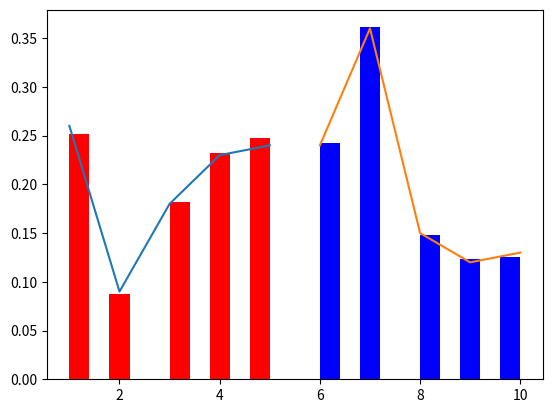

This figure's Python source:
from scipy.stats import rv_discrete
import numpy as np
import matplotlib.pyplot as plt
import math
import random
import sys
import csv
from matplotlib import cm
from random import random
from scipy import integrate
from scipy import stats

def generate_dsv(x, y, P):
    n, m = len(x), len(y)
    q = [sum(P[:, i]) for i in range(n)]
    Fx = [sum(q[:k + 1]) for k in range(n)]

    x_i = 0
    e = random()
    while e > Fx[x_i]:
        x_i += 1

    Fy = [sum(P[:k + 1, x_i]) for k in range(m)]

    y_i = 0
    e = random() * max(Fy)
    while e > Fy[y_i]:
        y_i += 1

    return x[x_i], y[y_i]


x = [1, 2, 3, 4, 5]
y = [6, 7, 8, 9, 10]

n = len(x)
m = len(y)

P = np.array(
    [[0.05, 0.01, 0.05, 0.03, 0.10],
     [0.09, 0.03, 0.06, 0.14, 0.04],
     [0.05, 0.01, 0.03, 0.01, 0.05],
     [0.03, 0.01, 0.01, 0.03, 0.04],
     [0.04, 0.03, 0.03, 0.02, 0.01]])

print("Сумма элементов матрицы: ", np.sum(P))
if round(np.sum(P), 3) != 1.000:
    print("Матрица распределения ДСВ задана неверно! Дальнейшая работа невозможна")
    sys.exit()


N = 10000

x_values = []
y_values = []

for _ in range(N):
    _x, _y = generate_dsv(x, y, P)
    x_values.append(_x)
    y_values.append(_y)

p_x = [sum(P[:, i]) for i in range(n)]
p_y = [sum(P[j, :]) for j in range(m)]


p_x_imp = [x_values.count(_x) / N for _x in x]
p_y_imp = [y_values.count(_y) / N for _y in y]

print(f"{p_x}\n{p_x_imp}\n")
print(f"{p_y}\n{p_y_imp}\n")

def independence(P, p_x, p_y):
    for i in range(len(p_x)):
        for j in range(len(p_y)):
            if P[i][j] != p_x[i] * p_y[j]:
                print('X, Y зависимы')
                print(f'{P[i][j]} != {p_x[i]*p_y[j]}')
                return
    print('X, Y независимы')

independence(P, p_x, p_y)

p_yx = np.copy(P)
for i in range(n):
    for j in range(m):
        p_yx[j, i] /= p_x[i]

print("P(Y|X)\n", p_yx)

p_xy = np.copy(P)
for i in range(n):
    for j in range(m):
        p_xy[j, i] /= p_y[j]

print("P(X|Y)\n", p_xy)

plt.hist(x_values, weights=[1/N]*N, color="red")
plt.plot(x, p_x)
plt.hist(y_values, weights=[1/N]*N, color="blue")
plt.plot(y, p_y)
plt.show()

alpha = 0.99

def stat_mean(x):
    return sum(x) / len(x)

def stat_variance(x, mean):
    return sum((_x - mean) ** 2 for _x in x) / len(x)

def stat_correlation(x, y, Mx, My):
    numerator = sum((_x - Mx) * (_y - My) for _x, _y in zip(x, y))
    sum_x2 = sum((_x - Mx) ** 2 for _x in x)
    sum_y2 = sum((_y - My) ** 2 for _y in y)
    return numerator / np.sqrt(sum_x2 * sum_y2)

def discrete_mean(x, p_x):
    return sum([x[i] * p_x[i] for i in range(len(x))])

def discrete_variate(x, p_x, M):
    return sum([(x[i] ** 2) * p_x[i] for i in range(len(x))]) - M ** 2

#Стандартное отклонение
def sem(x, s2):
    return np.sqrt(s2 / len(x))

# Исправленная выборочная дисперсия
def s2(x, Mx):
    return sum((_x - Mx) ** 2 for _x in x) / (len(x) - 1)

def ci_mean(x, alpha):
    m = stat_mean(x)
    se = sem(x, s2(x, m))
    return m - alpha * se, m + alpha * se

def ci_variance(x, alpha):
    a = (1 - alpha) / 2
    n = len(x)
    _s2 = s2(x, stat_mean(x))
    left = (n - 1) * _s2 / stats.chi2.ppf(1 - a, df=n - 1)
    right = (n - 1) * _s2 / stats.chi2.ppf(a, df=n - 1)
    return left, right

Mx = discrete_mean(x, p_x)
My = discrete_mean(y, p_y)
Dx = discrete_variate(x, p_x, Mx)
Dy = discrete_variate(y, p_y, My)
Mxy = sum([sum([x * y * P[j, i] for j, y in enumerate(y)]) for i, x in enumerate(x)])
correlation = (Mxy - Mx * My) / np.sqrt(Dx * Dy)

print('Теоретическое значение m[x]', Mx)
print('Теоретическое значение m[y]', My)
print('Теоретическое значение D[y]', Dy)
print('Теоретическое значение D[x]', Dx)
print('Теоретическое значение коэффициента корреляции', correlation)

Mx_imp = discrete_mean(x, p_x_imp)
My_imp = discrete_mean(y, p_y_imp)
Dx_imp = discrete_variate(x, p_x_imp, Mx_imp)
Dy_imp = discrete_variate(y, p_y_imp, My_imp)
corr_imp = stat_correlation(x_values, y_values, Mx_imp, My_imp)

print('Точечная оценка m[y]', My_imp)
print('Точечная оценка m[x]', Mx_imp)
print('Точечная оценка D[y]', Dy_imp)
print('Точечная оценка D[x]', Dx_imp)
print('Точечная оценка коэффициента корреляции', corr_imp)

print('Доверительный интервал мат. ожидания X', ci_mean(x_values, alpha))
print('Доверительный интервал мат. ожидания Y', ci_mean(y_values, alpha))
print('Доверительный интервал дисперсии X', ci_variance(x_values, alpha))
print('Доверительный интервал дисперсии Y', ci_variance(y_values, alpha))

print("Коэффициент корреляции R[xy]: ", correlation)